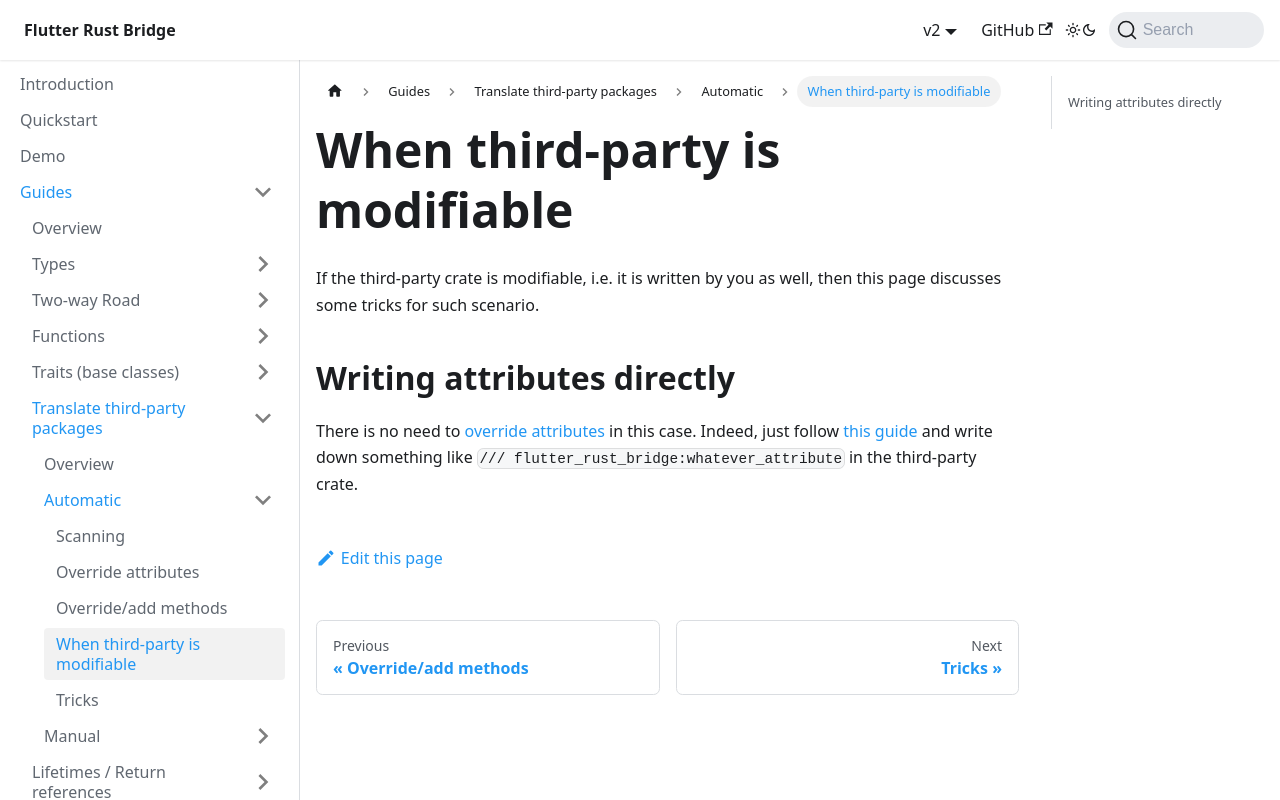

repository: fzyzcjy/flutter_rust_bridge · page: guides/third-party/automatic/third-party-modifiable.html · generator: docusaurus

# When third-party is modifiable

If the third-party crate is modifiable, i.e. it is written by you as well,
then this page discusses some tricks for such scenario.

## Writing attributes directly

There is no need to [override attributes](override-attributes) in this case.
Indeed, just follow [this guide](../../custom/attributes) and write down something like 
`/// flutter_rust_bridge:whatever_attribute` in the third-party crate.
